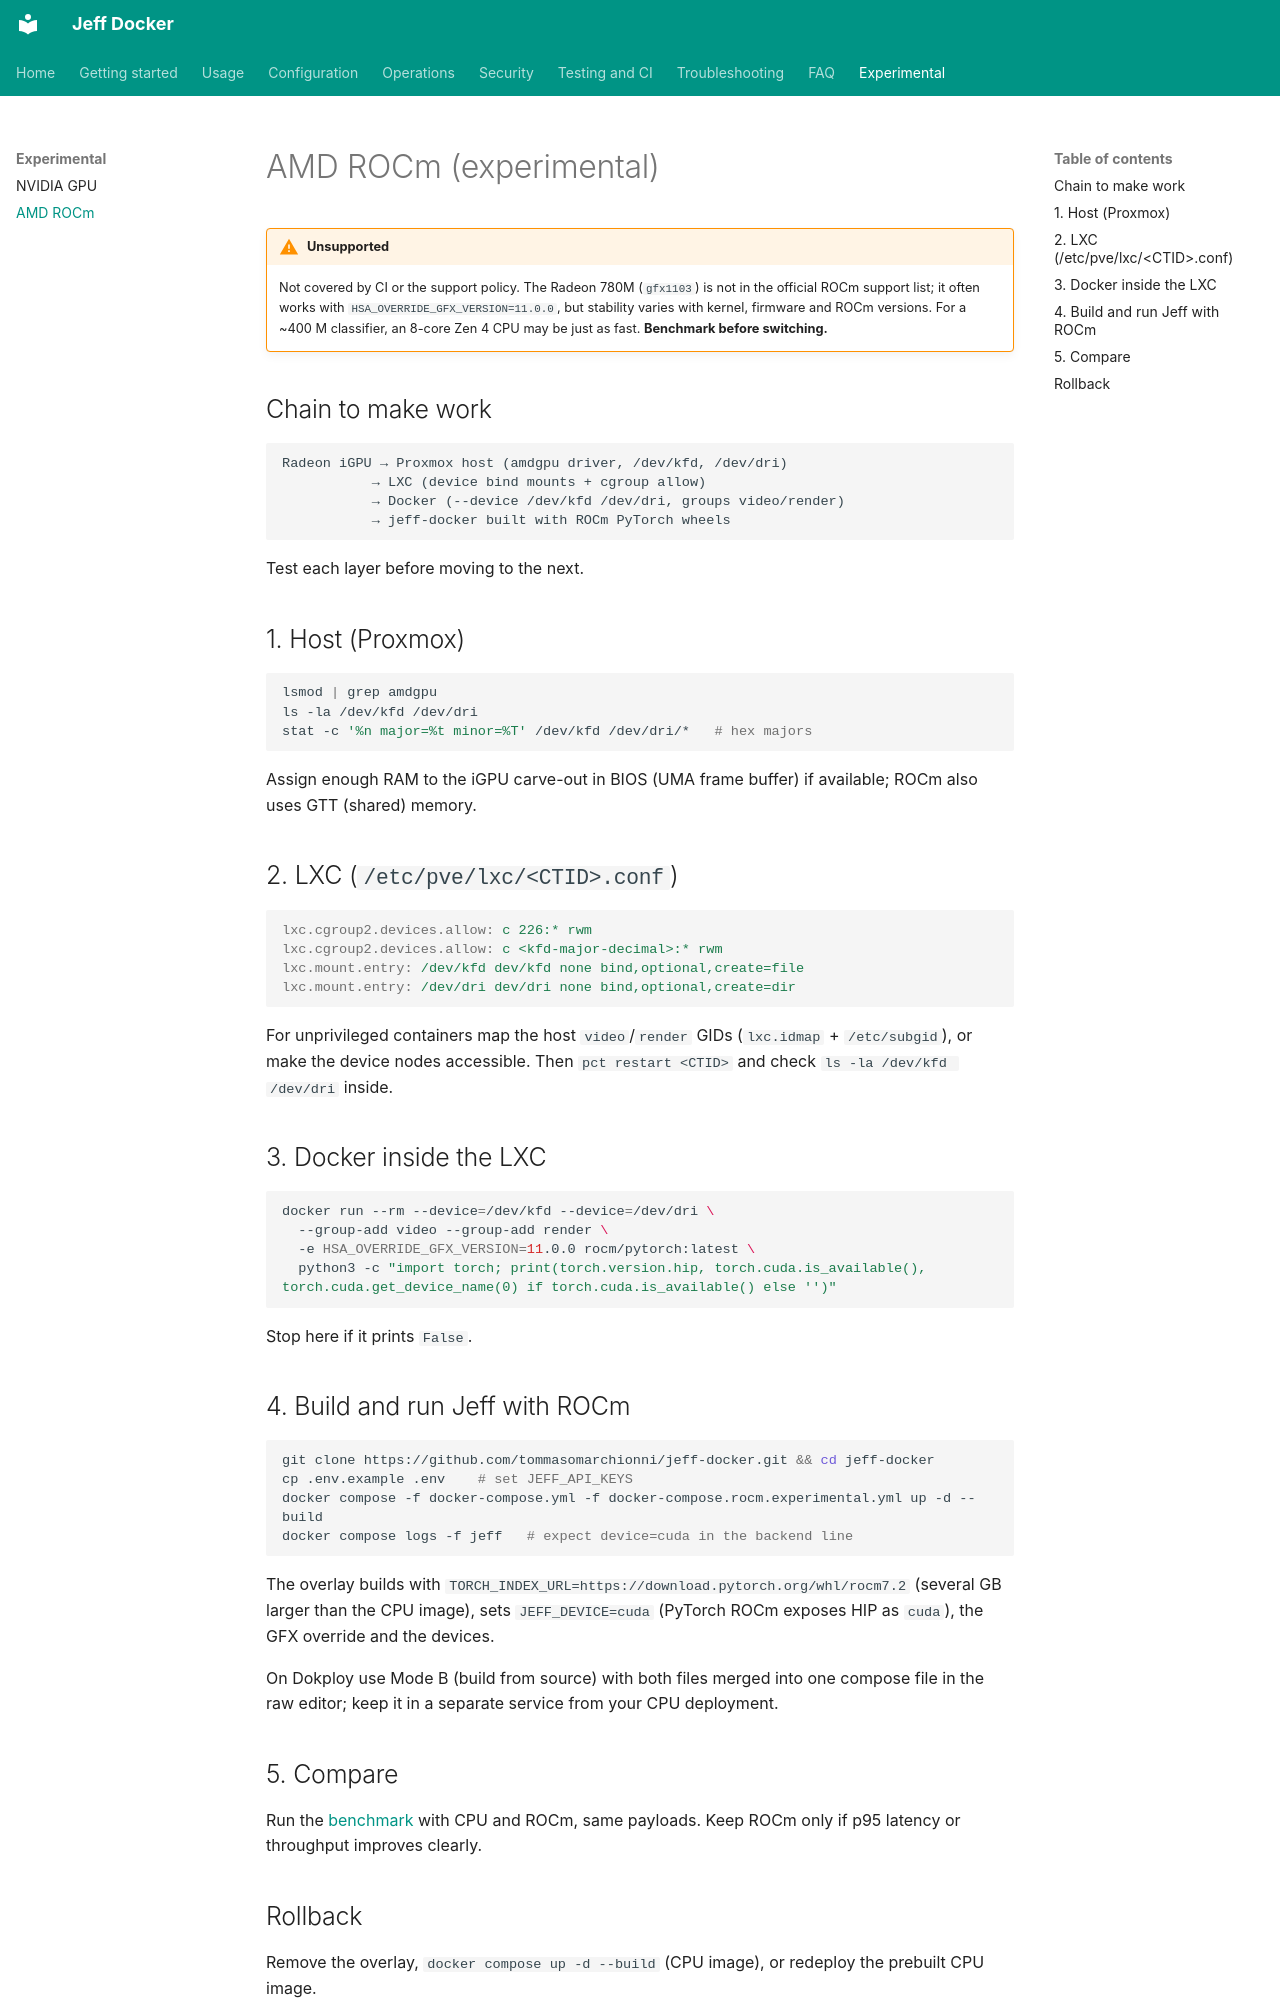

repository: tommasomarchionni/jeff-docker · page: experimental/amd-rocm/index.html · generator: mkdocs

# AMD ROCm (experimental)

!!! warning "Unsupported"
    Not covered by CI or the support policy. The Radeon 780M (`gfx1103`)
    is not in the official ROCm support list; it often works with
    `HSA_OVERRIDE_GFX_VERSION=11.0.0`, but stability varies with kernel,
    firmware and ROCm versions. For a ~400 M classifier, an 8-core Zen 4
    CPU may be just as fast. **Benchmark before switching.**

## Chain to make work

```text
Radeon iGPU → Proxmox host (amdgpu driver, /dev/kfd, /dev/dri)
           → LXC (device bind mounts + cgroup allow)
           → Docker (--device /dev/kfd /dev/dri, groups video/render)
           → jeff-docker built with ROCm PyTorch wheels
```

Test each layer before moving to the next.

## 1. Host (Proxmox)

```bash
lsmod | grep amdgpu
ls -la /dev/kfd /dev/dri
stat -c '%n major=%t minor=%T' /dev/kfd /dev/dri/*   # hex majors
```

Assign enough RAM to the iGPU carve-out in BIOS (UMA frame buffer) if
available; ROCm also uses GTT (shared) memory.

## 2. LXC (`/etc/pve/lxc/<CTID>.conf`)

```ini
lxc.cgroup2.devices.allow: c 226:* rwm
lxc.cgroup2.devices.allow: c <kfd-major-decimal>:* rwm
lxc.mount.entry: /dev/kfd dev/kfd none bind,optional,create=file
lxc.mount.entry: /dev/dri dev/dri none bind,optional,create=dir
```

For unprivileged containers map the host `video`/`render` GIDs
(`lxc.idmap` + `/etc/subgid`), or make the device nodes accessible.
Then `pct restart <CTID>` and check `ls -la /dev/kfd /dev/dri` inside.

## 3. Docker inside the LXC

```bash
docker run --rm --device=/dev/kfd --device=/dev/dri \
  --group-add video --group-add render \
  -e HSA_OVERRIDE_GFX_VERSION=11.0.0 rocm/pytorch:latest \
  python3 -c "import torch; print(torch.version.hip, torch.cuda.is_available(), torch.cuda.get_device_name(0) if torch.cuda.is_available() else '')"
```

Stop here if it prints `False`.

## 4. Build and run Jeff with ROCm

```bash
git clone https://github.com/tommasomarchionni/jeff-docker.git && cd jeff-docker
cp .env.example .env    # set JEFF_API_KEYS
docker compose -f docker-compose.yml -f docker-compose.rocm.experimental.yml up -d --build
docker compose logs -f jeff   # expect device=cuda in the backend line
```

The overlay builds with `TORCH_INDEX_URL=https://download.pytorch.org/whl/rocm7.2`
(several GB larger than the CPU image), sets `JEFF_DEVICE=cuda` (PyTorch
ROCm exposes HIP as `cuda`), the GFX override and the devices.

On Dokploy use Mode B (build from source) with both files merged into one
compose file in the raw editor; keep it in a separate service from your
CPU deployment.
